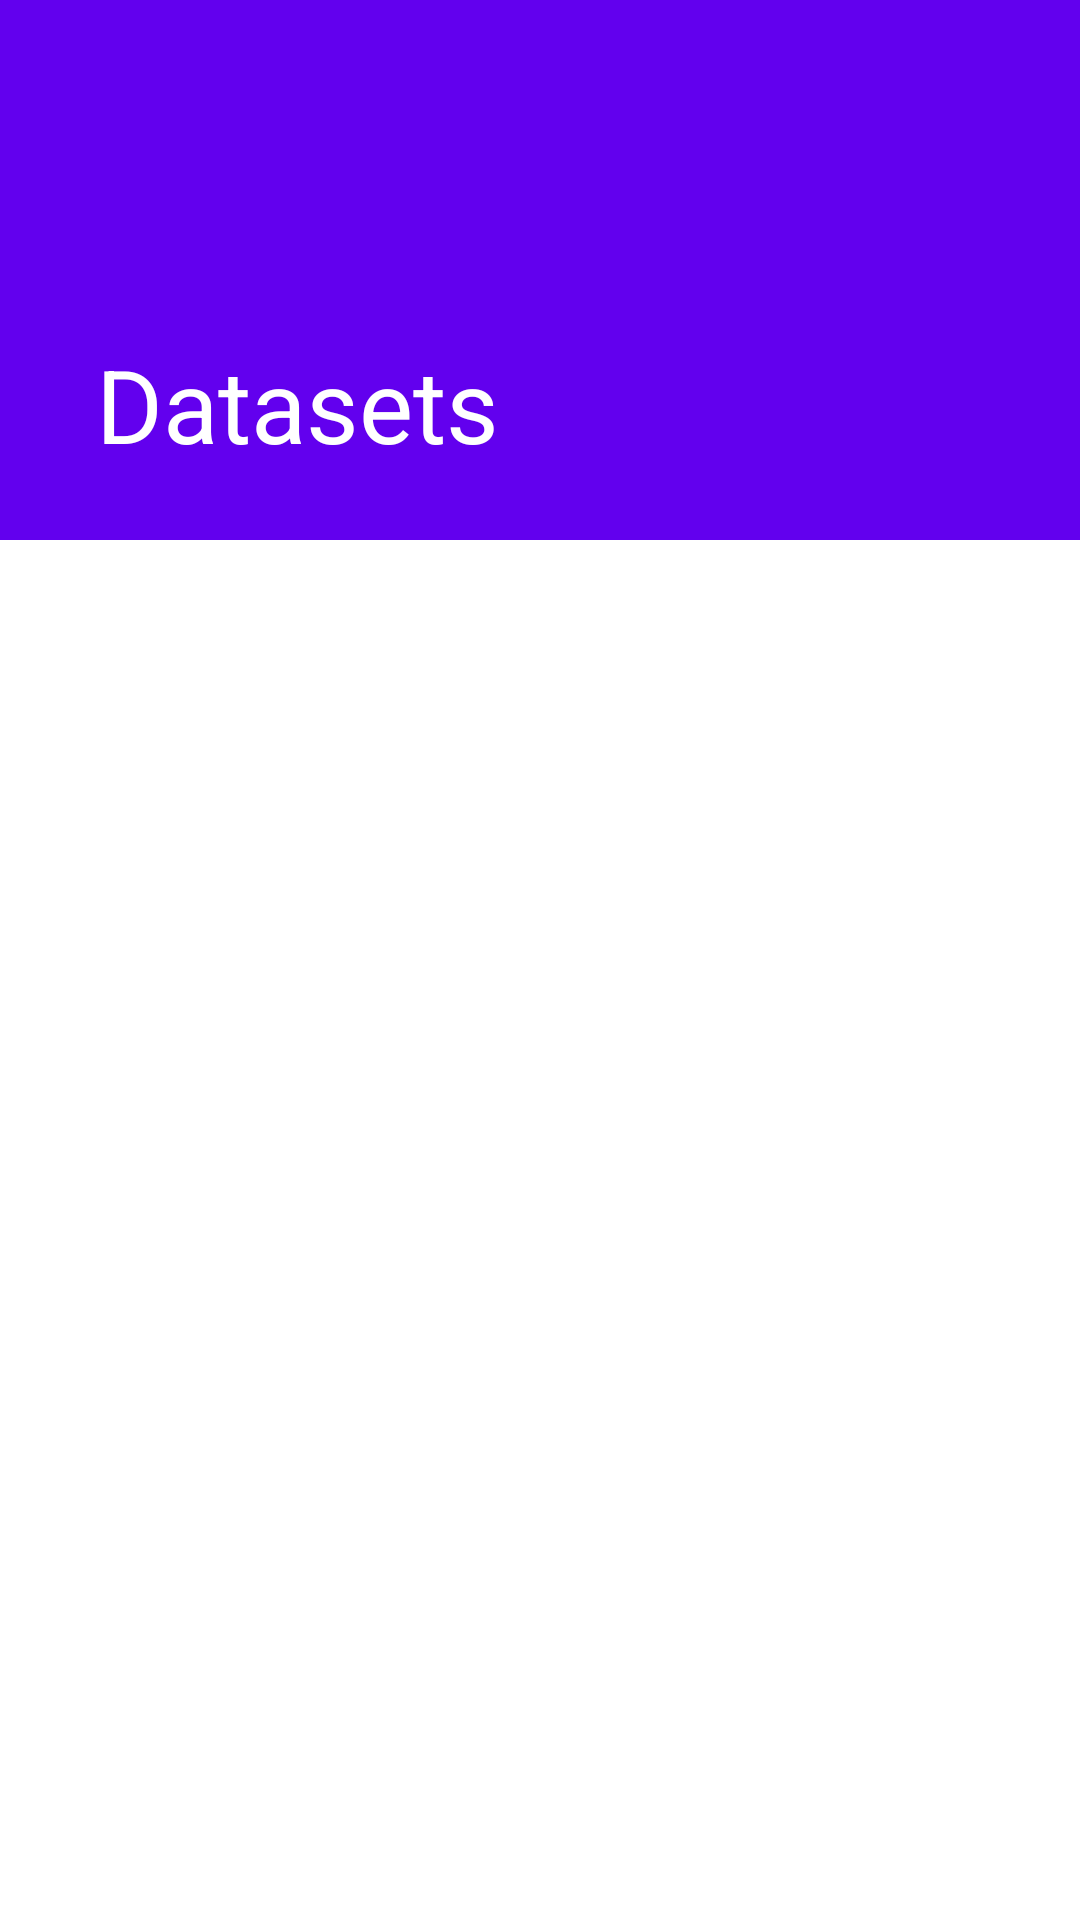

This screen was rendered from an Android layout file. Write that file and the resources it references.
<!-- AndroidManifest.xml: activity theme Theme.BasketMarketAnalysis.NoActionBar -->
<!-- res/layout/activity_main.xml -->
<?xml version="1.0" encoding="utf-8"?>
<androidx.coordinatorlayout.widget.CoordinatorLayout xmlns:android="http://schemas.android.com/apk/res/android"
    xmlns:app="http://schemas.android.com/apk/res-auto"
    xmlns:tools="http://schemas.android.com/tools"
    android:layout_width="match_parent"
    android:layout_height="match_parent"
    android:fitsSystemWindows="true"
    tools:context=".ui.show.MainActivity">

    <com.google.android.material.appbar.AppBarLayout
        android:id="@+id/app_bar"
        android:layout_width="match_parent"
        android:layout_height="@dimen/app_bar_height"
        android:fitsSystemWindows="true"
        android:theme="@style/Theme.BasketMarketAnalysis.AppBarOverlay">

        <com.google.android.material.appbar.CollapsingToolbarLayout
            android:id="@+id/toolbar_layout"
            style="@style/Widget.MaterialComponents.Toolbar.Primary"
            android:layout_width="match_parent"
            android:layout_height="match_parent"
            android:fitsSystemWindows="true"
            app:contentScrim="?attr/colorPrimary"
            app:layout_scrollFlags="scroll|exitUntilCollapsed"
            app:title="@string/datasets"
            app:toolbarId="@+id/toolbar">

            <androidx.appcompat.widget.Toolbar
                android:id="@+id/toolbar"
                android:layout_width="match_parent"
                android:layout_height="?attr/actionBarSize"
                app:layout_collapseMode="pin"
                app:popupTheme="@style/Theme.BasketMarketAnalysis.PopupOverlay" />

        </com.google.android.material.appbar.CollapsingToolbarLayout>
    </com.google.android.material.appbar.AppBarLayout>

    <androidx.core.widget.NestedScrollView
        android:id="@+id/nestedScrollView"
        android:layout_width="match_parent"
        android:layout_height="match_parent"
        app:layout_anchorGravity="center"
        app:layout_behavior="@string/appbar_scrolling_view_behavior"
        tools:context=".ui.show.MainActivity"
        tools:showIn="@layout/activity_main">

        <androidx.recyclerview.widget.RecyclerView
            android:id="@+id/datasets_list"
            android:layout_width="match_parent"
            android:layout_height="match_parent"
            android:orientation="vertical" />
    </androidx.core.widget.NestedScrollView>

    <com.google.android.material.floatingactionbutton.FloatingActionButton
        android:id="@+id/floatingActionButton"
        android:layout_width="wrap_content"
        android:layout_height="wrap_content"
        android:layout_gravity="bottom|end"
        android:layout_margin="@dimen/margin"
        android:clickable="true"
        android:src="@android:drawable/ic_menu_send"
        android:visibility="gone" />

</androidx.coordinatorlayout.widget.CoordinatorLayout>
<!-- resources referenced by this layout -->
<resources>
  <dimen name="app_bar_height">180dp</dimen>
  <dimen name="margin">10dip</dimen>
  <string name="datasets">Datasets</string>
  <style name="Theme.BasketMarketAnalysis.AppBarOverlay" parent="ThemeOverlay.AppCompat.Dark.ActionBar" />
  <style name="Theme.BasketMarketAnalysis.PopupOverlay" parent="ThemeOverlay.AppCompat.Light" />
  <style name="Theme.BasketMarketAnalysis.NoActionBar">
          <item name="windowActionBar">false</item>
          <item name="windowNoTitle">true</item>
      </style>
</resources>
